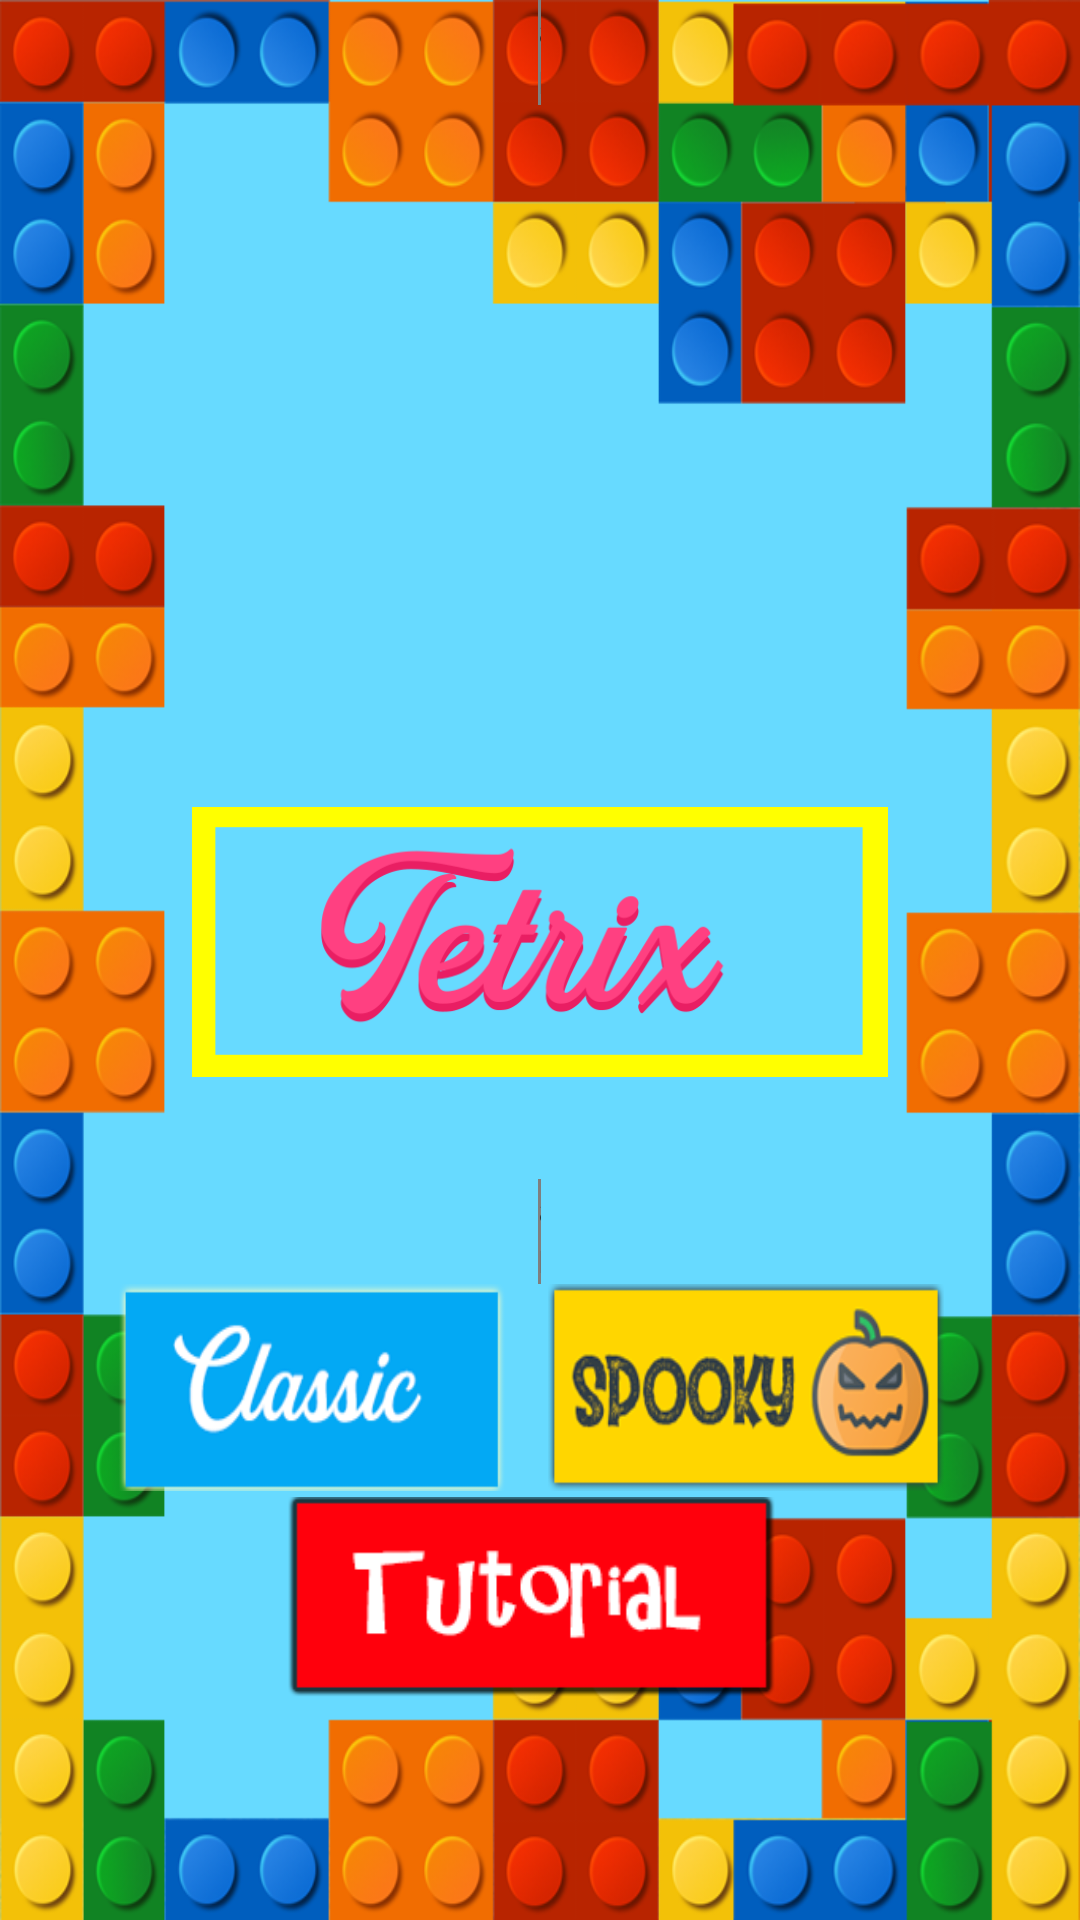

The Android layout XML behind this screen, and the referenced resources:
<!-- AndroidManifest.xml: application theme Theme.AppCompat.Light.NoActionBar -->
<!-- res/layout/activity_start_menu.xml -->
<?xml version="1.0" encoding="utf-8"?>
<LinearLayout xmlns:android="http://schemas.android.com/apk/res/android"
    xmlns:app="http://schemas.android.com/apk/res-auto"
    xmlns:tools="http://schemas.android.com/tools"
    android:layout_width="match_parent"
    android:layout_height="match_parent"
    android:background="@drawable/bgstartlight"
    android:gravity="center_horizontal"
    android:orientation="vertical"
    tools:context=".StartMenu">

    <androidx.legacy.widget.Space
        android:layout_width="1dp"
        android:layout_height="35dp" />

    <ImageView
        android:id="@+id/logo"
        android:layout_width="232dp"
        android:layout_height="158dp"
        android:layout_marginTop="200dp"
        android:contentDescription="@string/app_name"
        app:srcCompat="@drawable/logo" />

    <androidx.legacy.widget.Space
        android:layout_width="1dp"
        android:layout_height="35dp" />

    <LinearLayout
        android:layout_width="match_parent"
        android:layout_height="match_parent"
        android:orientation="vertical">

        <Space
            android:layout_width="match_parent"
            android:layout_height="wrap_content" />

        <LinearLayout
            android:layout_width="match_parent"
            android:layout_height="71dp"
            android:gravity="center_horizontal|top"
            android:orientation="horizontal"
            tools:layout_editor_absoluteX="-16dp"
            tools:layout_editor_absoluteY="363dp">

            <Button
                android:id="@+id/butClassic"
                android:layout_width="132dp"
                android:layout_height="69dp"
                android:layout_marginStart="60dp"
                android:layout_marginLeft="60dp"
                android:layout_marginBottom="232dp"
                android:background="@drawable/classic"
                android:gravity="center|center_horizontal" />

            <androidx.legacy.widget.Space
                android:layout_width="13dp"
                android:layout_height="0dp" />

            <Button
                android:id="@+id/butSpooky"
                android:layout_width="132dp"
                android:layout_height="69dp"
                android:layout_marginEnd="68dp"
                android:layout_marginRight="68dp"
                android:layout_marginBottom="232dp"
                android:background="@drawable/choosespooky"
                android:gravity="center|center_horizontal|left" />

        </LinearLayout>

        <LinearLayout
            android:layout_width="match_parent"
            android:layout_height="match_parent"
            android:orientation="horizontal">

            <Space
                android:layout_width="60dp"
                android:layout_height="66dp"
                android:layout_weight="1" />

            <Button
                android:id="@+id/butTutorial"
                android:layout_width="132dp"
                android:layout_height="69dp"
                android:layout_weight="1"
                android:background="@drawable/tutorial" />

            <Space
                android:layout_width="65dp"
                android:layout_height="71dp"
                android:layout_weight="1" />
        </LinearLayout>
    </LinearLayout>

</LinearLayout>
<!-- resources referenced by this layout -->
<resources>
  <!-- drawable bgstartlight: png bitmap (drawable, 261086 bytes) -->
  <!-- drawable choosespooky: png bitmap (drawable, 19808 bytes) -->
  <!-- drawable classic: png bitmap (drawable, 8610 bytes) -->
  <!-- drawable logo: png bitmap (drawable, 22142 bytes) -->
  <!-- drawable tutorial: png bitmap (drawable, 3101 bytes) -->
  <string name="app_name">Sprites</string>
</resources>
